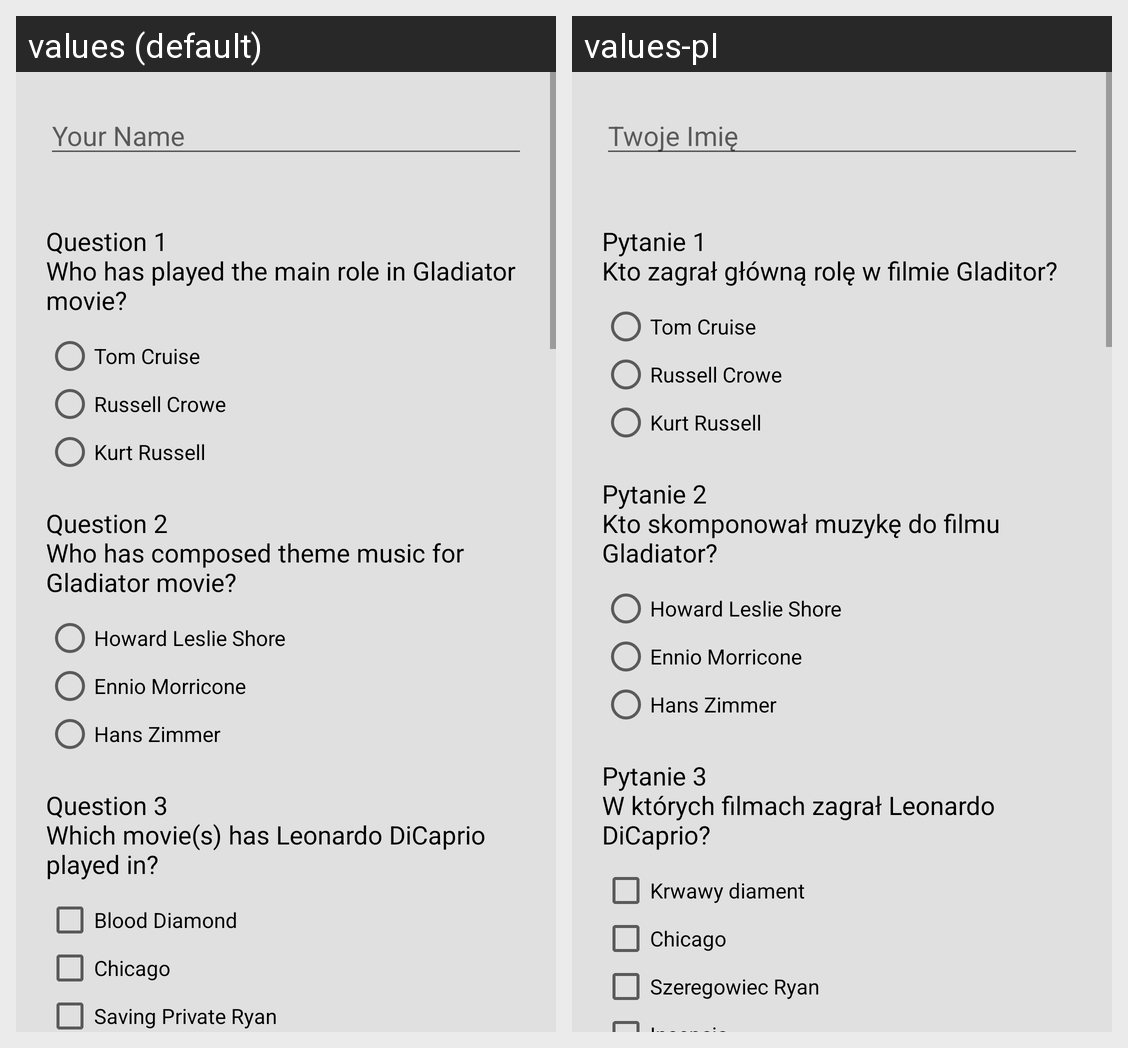

Translations of the strings shown on this Android screen, per locale in the grid:
Android screen res/layout/activity_home.xml rendered under 2 locales, left to right: values (default), values-pl. Device: Nexus 5 (rendered at 1080×1920; each locale shown at half size, 540×960, under a caption strip naming it); theme AppTheme.
Strings drawn on this screen, with the default value and each locale's value (text and hints the layout hard-codes, and strings that could not be matched under every locale, appear in the picture but are not listed):

your_name
  values: Your Name
  values-pl: Twoje Imię

question_two_text_view
  values: Question 2 
      Who has composed theme music for Gladiator movie?
  values-pl: Pytanie 2 
      Kto skomponował muzykę do filmu Gladiator? 

howard_leslie_shore
  values: Howard Leslie Shore
  values-pl: Howard Leslie Shore  [not translated; the default value is used]

ennio_morricone
  values: Ennio Morricone
  values-pl: Ennio Morricone  [not translated; the default value is used]

hans_zimmer
  values: Hans Zimmer
  values-pl: Hans Zimmer  [not translated; the default value is used]

question_three_text_view
  values: Question 3 
      Which movie(s) has Leonardo DiCaprio played in?
  values-pl: Pytanie 3 
      W których filmach zagrał Leonardo DiCaprio? 

blood_diamond
  values: Blood Diamond
  values-pl: Krwawy diament

chicago
  values: Chicago
  values-pl: Chicago

saving_private_ryan
  values: Saving Private Ryan
  values-pl: Szeregowiec Ryan

question_one_text_view
  values: Question 1 
      Who has played the main role in Gladiator movie?
  values-pl: Pytanie 1 
      Kto zagrał główną rolę w filmie Gladitor? 

tom_cruise
  values: Tom Cruise
  values-pl: Tom Cruise  [not translated; the default value is used]

russel_crowe
  values: Russell Crowe
  values-pl: Russell Crowe  [not translated; the default value is used]

kurt_russell
  values: Kurt Russell
  values-pl: Kurt Russell  [not translated; the default value is used]
